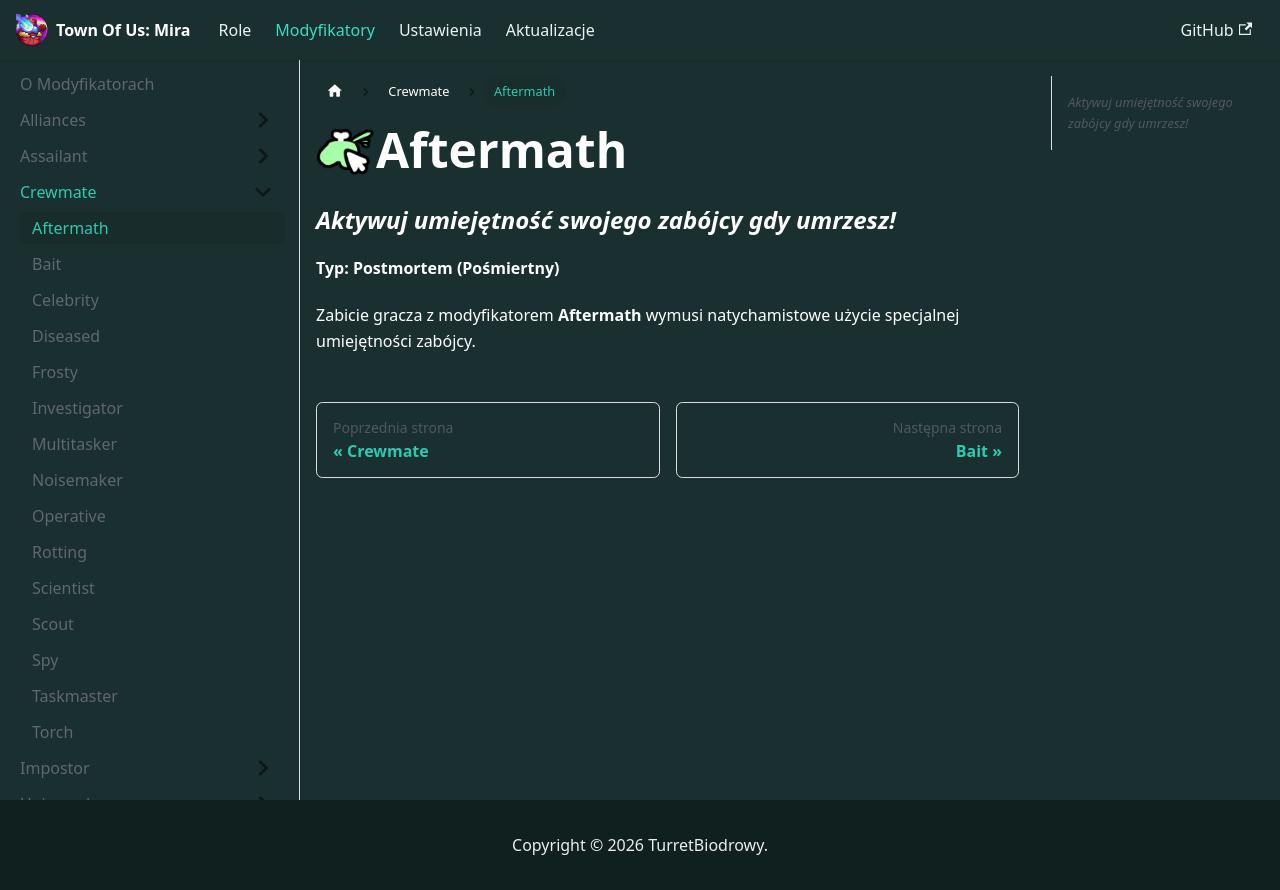

repository: TurretBiodrowy/Toum-Dokumentacja · page: docs/modyfikatory/crewmate/Aftermath.html · generator: docusaurus

import useBaseUrl from '@docusaurus/useBaseUrl';

<img src={useBaseUrl('/img/Ikony/Mody/Aftermath.png')} alt="Icon" align="left" style={{height: 60}} />

# Aftermath

### *Aktywuj umiejętność swojego zabójcy gdy umrzesz!*

**Typ: Postmortem (Pośmiertny)**

Zabicie gracza z modyfikatorem **Aftermath** wymusi natychamistowe użycie specjalnej umiejętności zabójcy.
